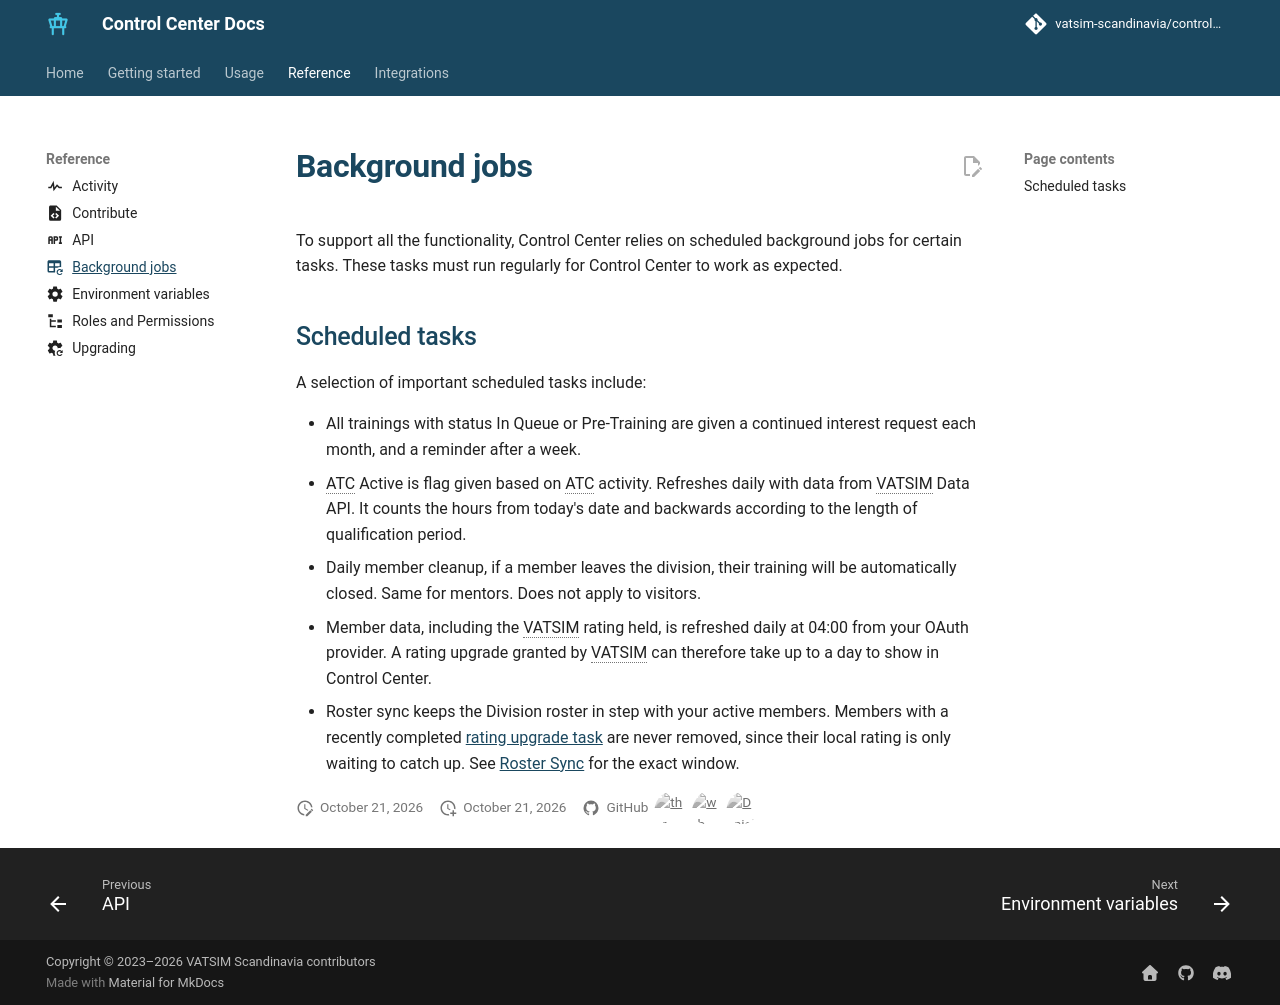

repository: Vatsim-Scandinavia/controlcenter · page: 7.2/background-jobs/index.html · generator: mkdocs

---
icon: material/table-refresh
---

To support all the functionality, Control Center relies on scheduled background jobs for certain tasks.
These tasks must run regularly for Control Center to work as expected.

## Scheduled tasks

A selection of important scheduled tasks include:

- All trainings with status In Queue or Pre-Training are given a continued interest request each month, and a reminder after a week.
- ATC Active is flag given based on ATC activity. Refreshes daily with data from VATSIM Data API. It counts the hours from today's date and backwards according to the length of qualification period.
- Daily member cleanup, if a member leaves the division, their training will be automatically closed. Same for mentors. Does not apply to visitors.
- Member data, including the VATSIM rating held, is refreshed daily at 04:00 from your OAuth provider. A rating upgrade granted by VATSIM can therefore take up to a day to show in Control Center.
- Roster sync keeps the Division roster in step with your active members. Members with a recently completed [rating upgrade task](./concepts/tasks.md) are never removed, since their local rating is only waiting to catch up. See [Roster Sync](./integrations/vateud.md#roster-sync) for the exact window.
